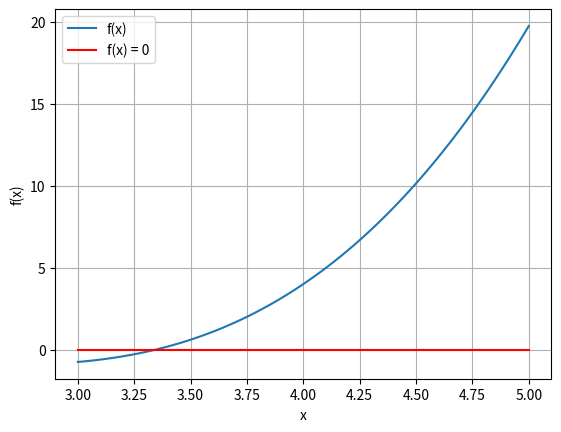

Recreate this plot in Python.
import numpy as np
import matplotlib.pyplot as plt
np.set_printoptions(precision=3)
ea = lambda x_new, x_old : np.abs((x_new - x_old) / x_new) * 100


fun_z2 = lambda x : 0.95*x**3-5.9*x**2+10.9*x-6
fun_nr = lambda x : x - (0.95*x**3-5.9*x**2+10.9*x-6)/(2.85*x**2-11.8*x+10.9)

xx = np.linspace(3, 5, 101)
yy = fun_z2(xx)
plt.figure()
plt.grid()
plt.plot(xx, yy, label='f(x)')
plt.plot([3, 5], [0, 0], 'r', label='f(x) = 0')
plt.xlabel('x')
plt.ylabel('f(x)')
plt.legend()
plt.show()

x_old = 4.4

for i in range(1, 7):
    xi = fun_nr(x_old)
    yi = fun_z2(xi)
    print('Iteracja: {:d}  |  xi: {:.3e}  |  yi: {:.3e}  |  blad wzgledny: {:.2f}'.format(i, xi, yi, ea(xi, x_old)))
    x_old = np.copy(xi)

print("\n")
fun_sec = lambda x, xp, fun : x - (fun(x) * (xp-x))/(fun(xp) - fun(x))

x_old_old = 2.5
x_old = 3.44


for i in range(1, 7):
    xi = fun_sec(x_old, x_old_old, fun_z2)
    yi = fun_z2(xi)
    print('Iteracja: {:d}  |  xi: {:.3e}  |  yi: {:.3e}  |  blad wzgledny: {:.2f}'.format(i, xi, yi, ea(xi, x_old)))
    x_old_old = np.copy(x_old)
    x_old = np.copy(xi)
